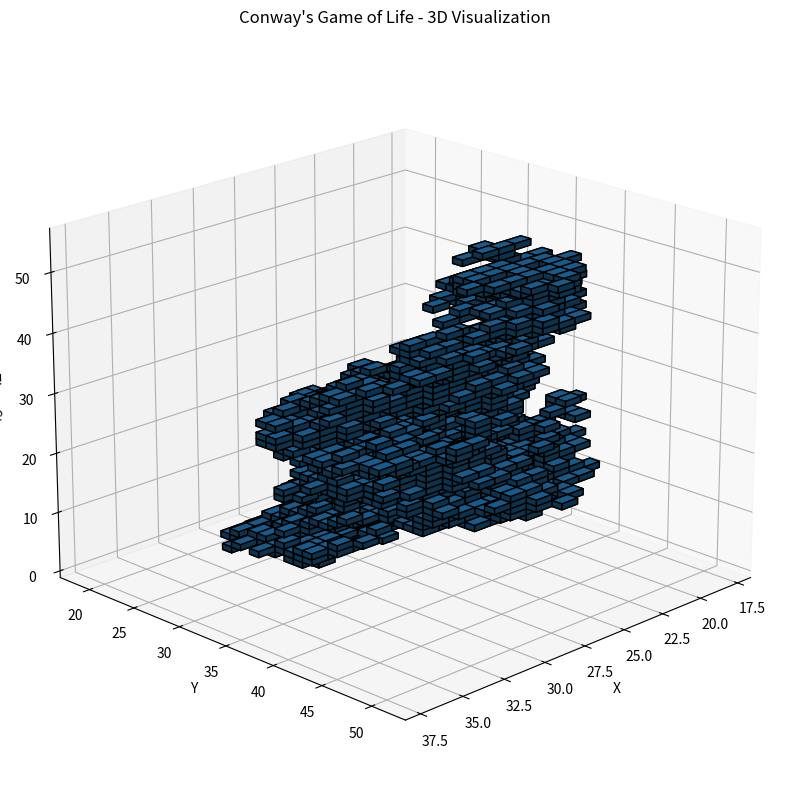

Python code for this plot:
import time
import numpy as np
import matplotlib.pyplot as plt
from mpl_toolkits.mplot3d import Axes3D

def update(mat: np.ndarray, mat_new: np.ndarray) -> None:
    N, M = mat.shape
    for i in range(N):
        for j in range(M):
            neighbours = [(i-1, j-1), (i-1, j), (i-1, j+1), (i, j-1), (i, j+1), (i+1, j-1), (i+1, j), (i+1, j+1)]
            c = sum(mat[x % N, y % M] for x, y in neighbours)
            if mat[i, j]:
                if c < 2 or c > 3:
                    mat_new[i, j] = 0
                else:
                    mat_new[i, j] = 1
            else:
                if c == 3:
                    mat_new[i, j] = 1
                else:
                    mat_new[i, j] = 0


N = 56
mat = np.zeros((N, N), dtype=bool)
mat[20:30, 20:30] = np.random.choice([0, 1], (10, 10), p=[0.5, 0.5])

ts = time.time()
mat_3d = np.zeros((N, N, N), dtype=bool)
for t in range(N):
    mat_3d[:, :, t] = mat
    dx = np.random.randint(-1, 2)  # Random integer from -1 to 1
    dy = np.random.randint(-1, 2)
    mat_shifted = np.roll(mat, shift=(dx, dy), axis=(0, 1))
    mat_new = np.zeros_like(mat, dtype=bool)
    update(mat_shifted, mat_new)
    mat = mat_new
print("Time: ", time.time() - ts)

# plot
fig = plt.figure(figsize=(10, 10))
ax = fig.add_subplot(111, projection='3d')
ax.voxels(mat_3d, edgecolor='k')
ax.set_xlabel('X')
ax.set_ylabel('Y')
ax.set_zlabel('Time Step')
ax.set_title("Conway's Game of Life - 3D Visualization")
ax.view_init(elev=20, azim=45)
plt.show()
